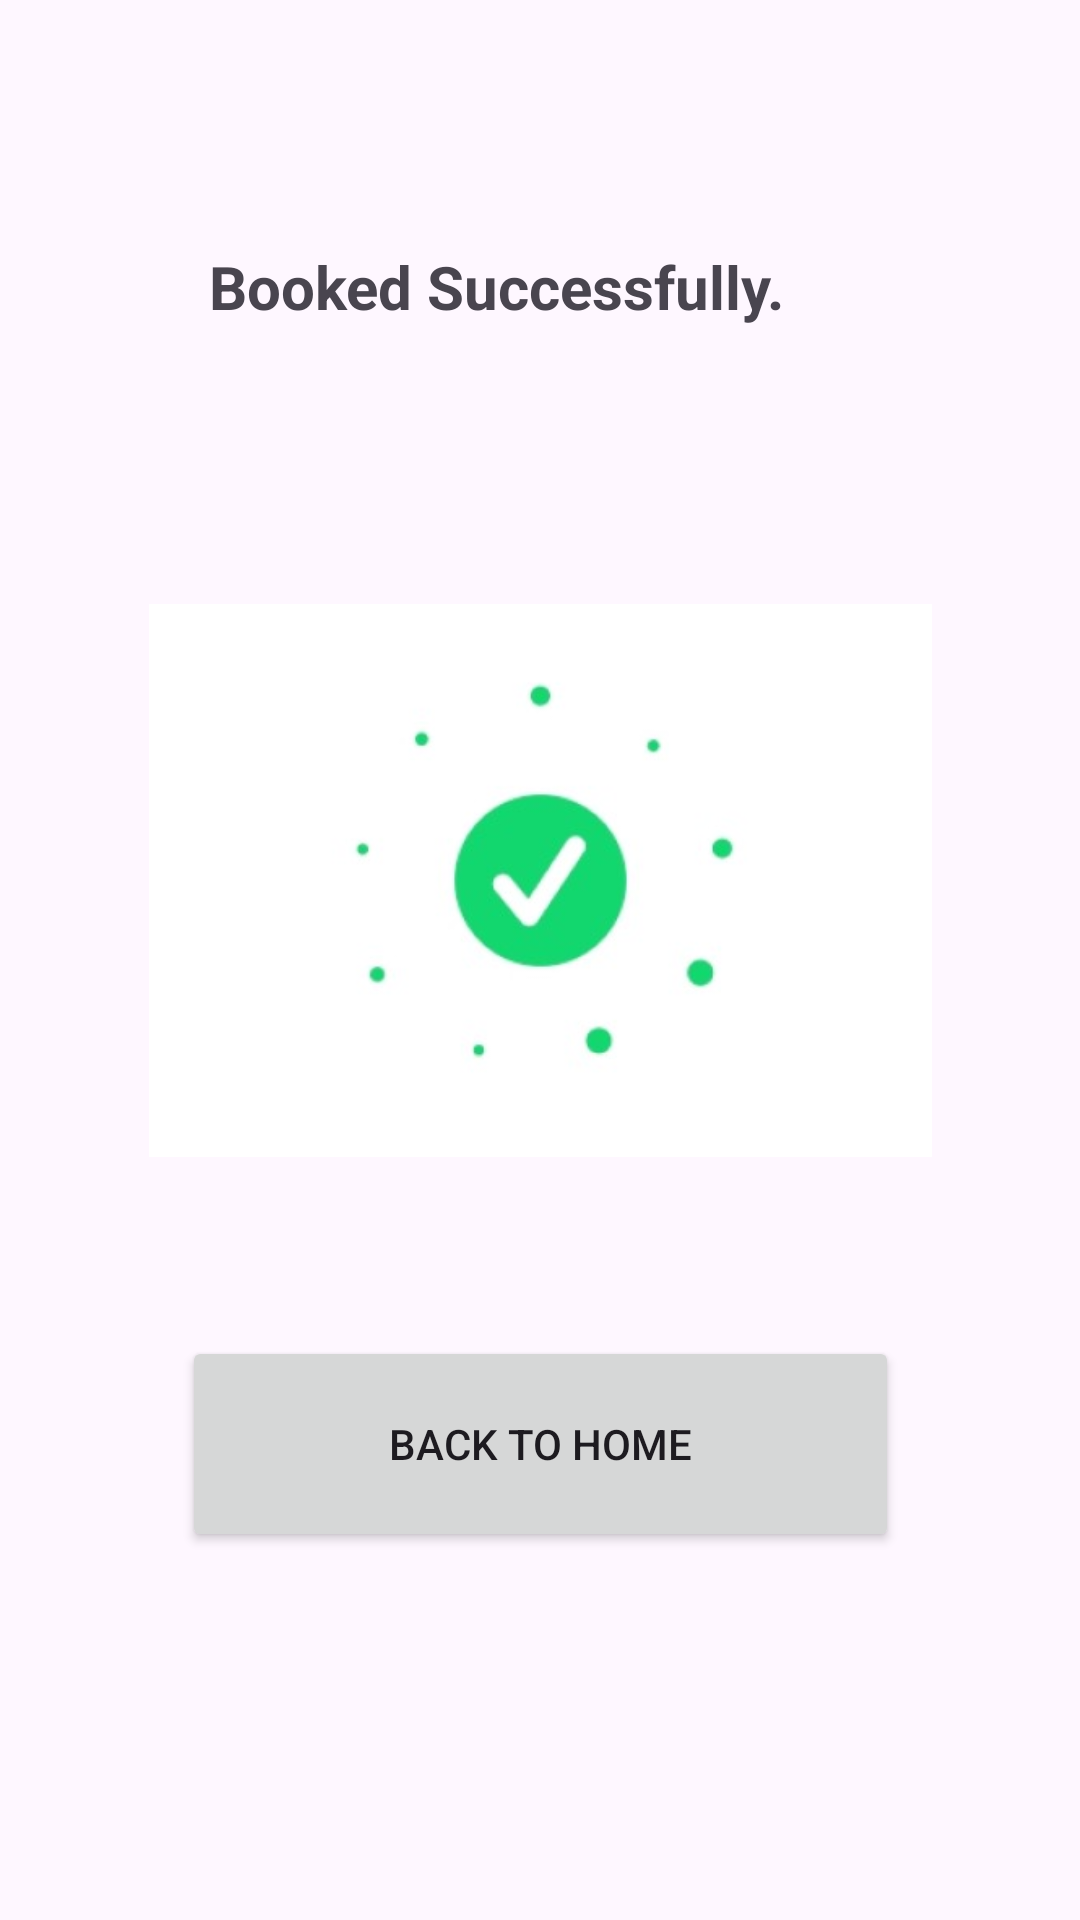

Here is an Android app screen rendered from its layout file. Give the layout XML and the strings, colors and styles it references.
<!-- AndroidManifest.xml: application theme Theme.Waggle -->
<!-- res/layout/success.xml -->
<?xml version="1.0" encoding="utf-8"?>
<androidx.constraintlayout.widget.ConstraintLayout xmlns:android="http://schemas.android.com/apk/res/android"
    xmlns:app="http://schemas.android.com/apk/res-auto"
    xmlns:tools="http://schemas.android.com/tools"
    android:layout_width="match_parent"
    android:layout_height="match_parent">

    <TextView
        android:id="@+id/textView2"
        android:layout_width="221dp"
        android:layout_height="41dp"
        android:text="Booked Successfully."
        android:textSize="20sp"
        android:textStyle="bold"
        app:layout_constraintBottom_toBottomOf="parent"
        app:layout_constraintEnd_toEndOf="parent"
        app:layout_constraintStart_toStartOf="parent"
        app:layout_constraintTop_toTopOf="parent"
        app:layout_constraintVertical_bias="0.137" />

    <ImageView
        android:id="@+id/imageView3"
        android:layout_width="261dp"
        android:layout_height="205dp"
        app:layout_constraintBottom_toBottomOf="parent"
        app:layout_constraintEnd_toEndOf="parent"
        app:layout_constraintStart_toStartOf="parent"
        app:layout_constraintTop_toTopOf="parent"
        app:layout_constraintVertical_bias="0.439"
        app:srcCompat="@drawable/tick" />

    <Button
        android:id="@+id/button"
        android:layout_width="239dp"
        android:layout_height="72dp"
        android:text="Back to Home"
        android:onClick="backToHome"
        app:layout_constraintBottom_toBottomOf="parent"
        app:layout_constraintEnd_toEndOf="parent"
        app:layout_constraintStart_toStartOf="parent"
        app:layout_constraintTop_toTopOf="parent"
        app:layout_constraintVertical_bias="0.784" />
</androidx.constraintlayout.widget.ConstraintLayout>
<!-- resources referenced by this layout -->
<resources>
  <!-- drawable tick: jpg bitmap (drawable, 7865 bytes) -->
  <style name="Theme.Waggle" parent="Base.Theme.Waggle" />
  <style name="Base.Theme.Waggle" parent="Theme.Material3.DayNight.NoActionBar">
          
          
      </style>
</resources>
